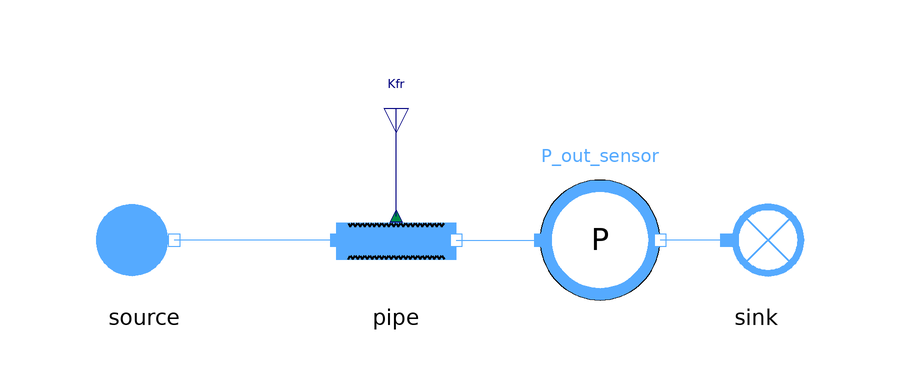

Above is the diagram view of the following Modelica model: its components placed by their Placement annotations and its connect equations drawn as lines.

model Pipe_reverse
  extends MetroscopeModelingLibrary.Utilities.Icons.Tests.MoistAirTestIcon;
      // Boundary conditions
  input Utilities.Units.Pressure source_P(start=10e5) "Pa";
  input Utilities.Units.SpecificEnthalpy source_h(start=1e4) "J/kg";
  input Utilities.Units.NegativeMassFlowRate source_Q(start=-100) "kg/s";
  input Utilities.Units.Fraction source_relative_humidity(start=0.5) "1";


  // Inputs for calibration
  input Real P_out(start=9) "barA";



  MetroscopeModelingLibrary.MoistAir.Pipes.FrictionPipe pipe annotation (Placement(transformation(extent={{-10,-10},{10,10}})));
  MetroscopeModelingLibrary.MoistAir.BoundaryConditions.Source source annotation (Placement(transformation(extent={{-52,-10},{-32,10}})));
  MetroscopeModelingLibrary.MoistAir.BoundaryConditions.Sink sink annotation (Placement(transformation(extent={{50,-10},{70,10}})));
  MetroscopeModelingLibrary.Sensors.MoistAir.PressureSensor P_out_sensor annotation (Placement(transformation(extent={{24,-10},{44,10}})));
  Utilities.Interfaces.Observable Kfr annotation (Placement(transformation(
        extent={{-4,-4},{4,4}},
        rotation=270,
        origin={0,22}), iconTransformation(extent={{-124,-34},{-104,-14}})));
equation
  // Boundary Conditions
  source.h_out = source_h;
  source.P_out = source_P;
  source.Q_out = source_Q;
  source.relative_humidity = source_relative_humidity;


  // Inputs for calibration
  P_out_sensor.P_barA = P_out;


  connect(pipe.C_in,source. C_out) annotation (Line(points={{-10,0},{-37,0}}, color={85,170,255}));
  connect(pipe.C_out, P_out_sensor.C_in) annotation (Line(points={{10,0},{24,0}}, color={85,170,255}));
  connect(sink.C_in, P_out_sensor.C_out) annotation (Line(points={{55,0},{44,0}}, color={85,170,255}));
  connect(pipe.Kfr, Kfr) annotation (Line(points={{0,4},{0,22}}, color={0,0,127}));
  annotation (Icon(coordinateSystem(preserveAspectRatio=false)), Diagram(coordinateSystem(preserveAspectRatio=false)));
end Pipe_reverse;